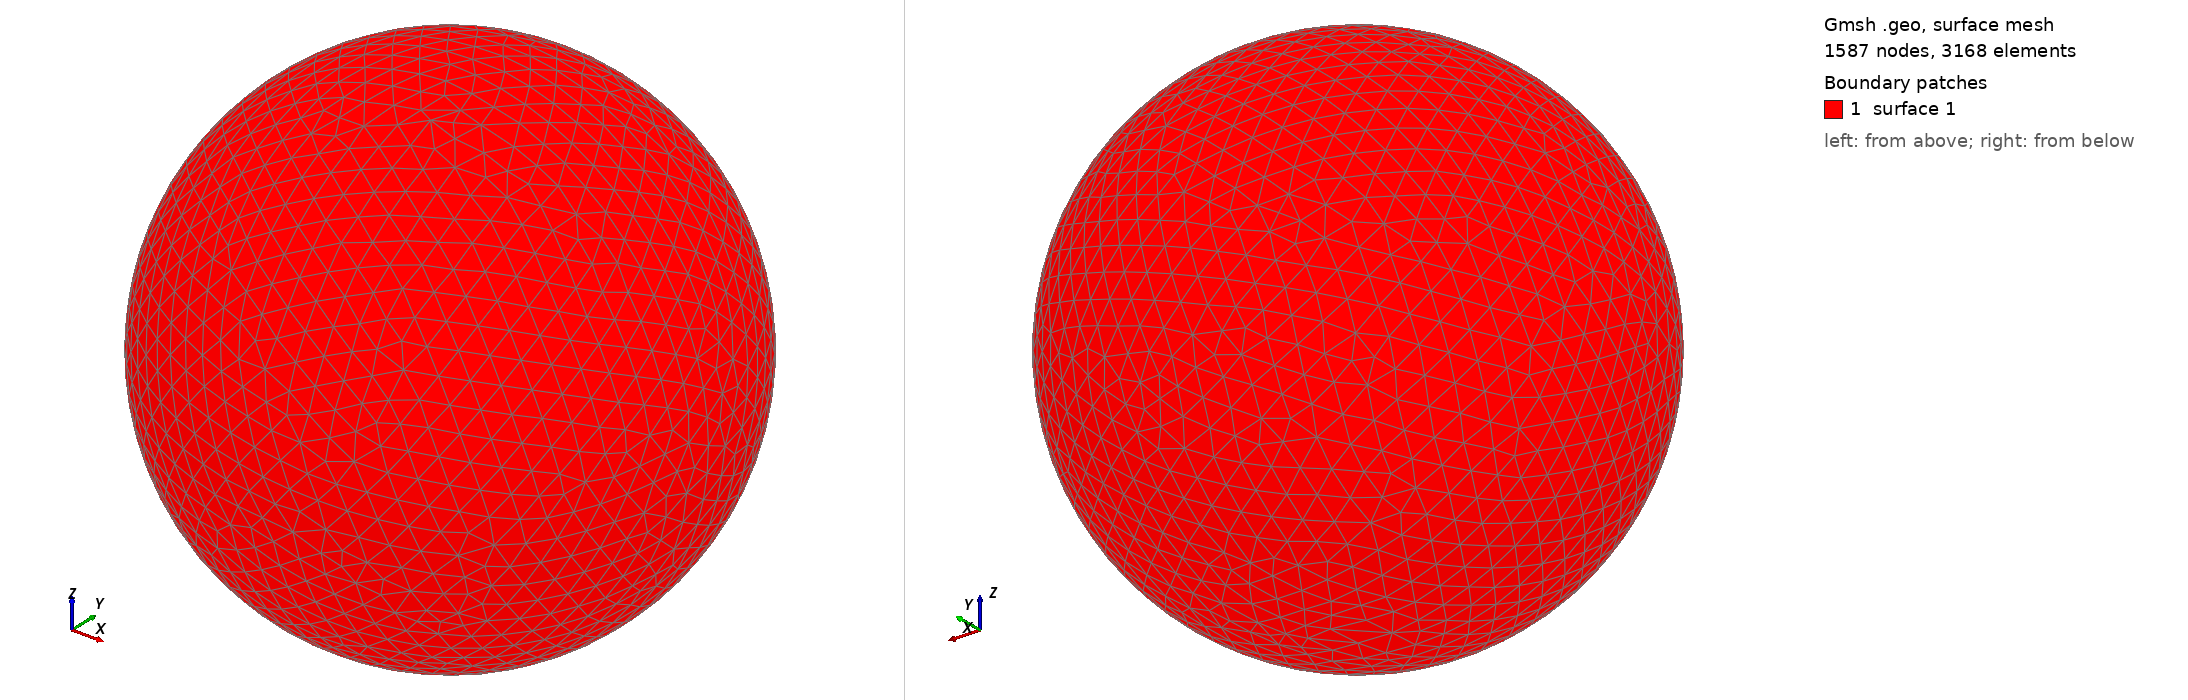

Gmsh geometry script, surface-meshed: 1587 nodes, 3168 surface elements. Boundary patches (legend numbers): 1 surface 1. Left view from above one corner, right view from below the opposite corner. The script declares no physical surfaces, so the legend lists its geometric surfaces. The drawing asked Gmsh for element sizes between 1% and 20% of the model's largest extent; the script's own settings can give other sizes.

=== shot2747.geo (drawn) ===
SetFactory("OpenCASCADE");
Point(1) = {0,0,0,0};
Sphere(1) = {0,0,0,0.77140000};
MeshSize{ PointsOf{ Surface{:}; } } = 0.077140000;
Mesh.ElementOrder=1;
Mesh.Format=39;
